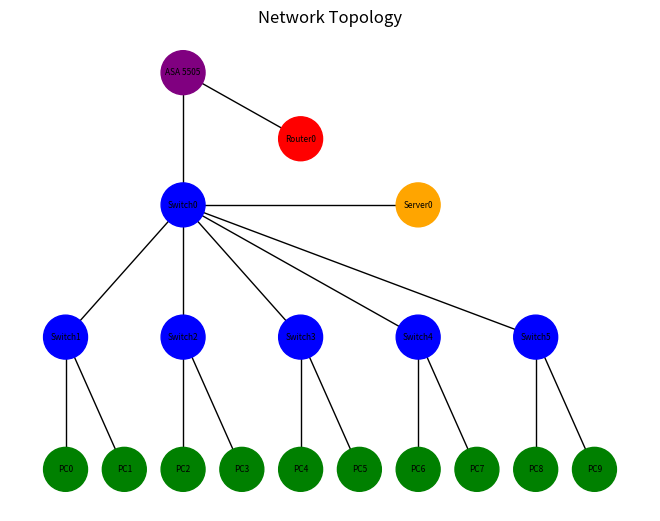

Recreate this plot in Python.
import matplotlib.pyplot as plt
import networkx as nx


G = nx.Graph()


G.add_node("ASA 5505", pos=(0, 3), device="firewall")
G.add_node("Router0", pos=(2, 2.5), device="router")
G.add_node("Switch0", pos=(0, 2), device="switch")
G.add_node("Switch1", pos=(-2, 1), device="switch")
G.add_node("Switch2", pos=(0, 1), device="switch")
G.add_node("Switch3", pos=(2, 1), device="switch")
G.add_node("Switch4", pos=(4, 1), device="switch")
G.add_node("Switch5", pos=(6, 1), device="switch")
G.add_node("PC0", pos=(-2, 0), device="pc")
G.add_node("PC1", pos=(-1, 0), device="pc")
G.add_node("PC2", pos=(0, 0), device="pc")
G.add_node("PC3", pos=(1, 0), device="pc")
G.add_node("PC4", pos=(2, 0), device="pc")
G.add_node("PC5", pos=(3, 0), device="pc")
G.add_node("PC6", pos=(4, 0), device="pc")
G.add_node("PC7", pos=(5, 0), device="pc")
G.add_node("PC8", pos=(6, 0), device="pc")
G.add_node("PC9", pos=(7, 0), device="pc")
G.add_node("Server0", pos=(4, 2), device="server")


G.add_edge("ASA 5505", "Router0")
G.add_edge("ASA 5505", "Switch0")
G.add_edge("Switch0", "Switch1")
G.add_edge("Switch0", "Switch2")
G.add_edge("Switch0", "Switch3")
G.add_edge("Switch0", "Switch4")
G.add_edge("Switch0", "Switch5")
G.add_edge("Switch1", "PC0")
G.add_edge("Switch1", "PC1")
G.add_edge("Switch2", "PC2")
G.add_edge("Switch2", "PC3")
G.add_edge("Switch3", "PC4")
G.add_edge("Switch3", "PC5")
G.add_edge("Switch4", "PC6")
G.add_edge("Switch4", "PC7")
G.add_edge("Switch5", "PC8")
G.add_edge("Switch5", "PC9")
G.add_edge("Switch0", "Server0")


pos = nx.get_node_attributes(G, 'pos')


color_map = []
for node in G:
    if G.nodes[node]['device'] == 'router':
        color_map.append('red')
    elif G.nodes[node]['device'] == 'switch':
        color_map.append('blue')
    elif G.nodes[node]['device'] == 'pc':
        color_map.append('green')
    elif G.nodes[node]['device'] == 'server':
        color_map.append('orange')
    elif G.nodes[node]['device'] == 'firewall':
        color_map.append('purple')


nx.draw(G, pos, with_labels=True, node_color=color_map, node_size=1000, font_size=6, font_color='black')


plt.title("Network Topology")
plt.show()
